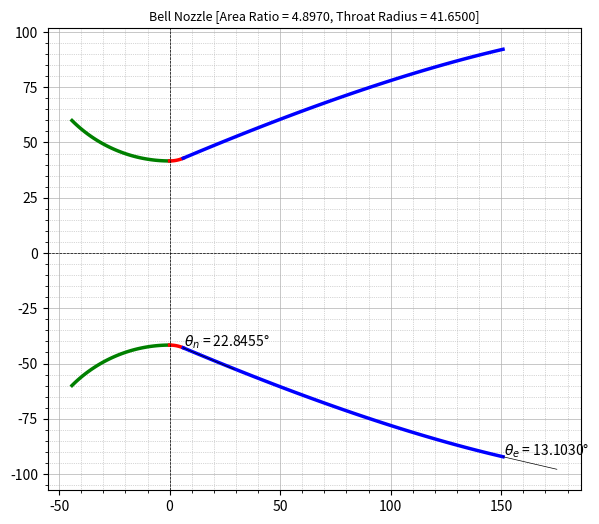

Write Python code to recreate this figure.
import math
import numpy as np
import matplotlib.pyplot as plt
from matplotlib.patches import Arc
from bisect import bisect_left

# [redacted]
# [redacted]

"""
 Bell Nozzle Generator with high-precision angle display (degrees)
"""

# sp.heat, area_ratio, throat_radius, length percentage
def bell_nozzle(k, aratio, Rt, l_percent):
    # upto the nozzle designer, usually -135
    entrant_angle   = -135
    ea_radian       = math.radians(entrant_angle)

    # nozzle length percentage
    if l_percent == 60:     Lnp = 0.6
    elif l_percent == 80:   Lnp = 0.8
    elif l_percent == 90:   Lnp = 0.9    
    else:                   Lnp = 0.8

    # find wall angles (theta_n, theta_e) for given aratio (ar)
    angles = find_wall_angles(aratio, Rt, l_percent)
    nozzle_length = angles[0]; theta_n = angles[1]; theta_e = angles[2]

    data_interval = 100

    # entrant functions
    ea_start = ea_radian
    ea_end   = -math.pi/2    
    angle_list = np.linspace(ea_start, ea_end, data_interval)
    xe = []; ye = []
    for i in angle_list:
        xe.append(1.5 * Rt * math.cos(i))
        ye.append(1.5 * Rt * math.sin(i) + 2.5 * Rt)

    # exit section
    ea_start = -math.pi/2
    ea_end   = theta_n - math.pi/2
    angle_list = np.linspace(ea_start, ea_end, data_interval)    
    xe2 = []
    ye2 = []
    for i in angle_list:
        xe2.append(0.382 * Rt * math.cos(i))
        ye2.append(0.382 * Rt * math.sin(i) + 1.382 * Rt)

    # bell section
    Nx = 0.382 * Rt * math.cos(theta_n - math.pi/2)
    Ny = 0.382 * Rt * math.sin(theta_n - math.pi/2) + 1.382 * Rt 
    Ex = Lnp * ((math.sqrt(aratio) - 1) * Rt) / math.tan(math.radians(15))
    Ey = math.sqrt(aratio) * Rt 
    m1 = math.tan(theta_n); m2 = math.tan(theta_e)
    C1 = Ny - m1*Nx; C2 = Ey - m2*Ex
    Qx = (C2 - C1)/(m1 - m2)
    Qy = (m1*C2 - m2*C1)/(m1 - m2)    

    int_list = np.linspace(0, 1, data_interval)
    xbell = []
    ybell = []
    for t in int_list:        
        xbell.append((1-t)**2 * Nx + 2*(1-t)*t*Qx + t**2*Ex)
        ybell.append((1-t)**2 * Ny + 2*(1-t)*t*Qy + t**2*Ey)

    # create negative values for the other half of nozzle
    nye  = [-y for y in ye]
    nye2 = [-y for y in ye2]
    nybell = [-y for y in ybell]

    return angles, (xe, ye, nye, xe2, ye2, nye2, xbell, ybell, nybell)

# find wall angles (theta_n, theta_e) in radians for given aratio
def find_wall_angles(ar, Rt, l_percent = 80):
    aratio      = [ 4,    5,    10,   20,   30,   40,   50,   100]
    theta_n_60  = [26.5, 28.0, 32.0, 35.0, 36.2, 37.1, 35.0, 40.0]    
    theta_n_80  = [21.5, 23.0, 26.3, 28.8, 30.0, 31.0, 31.5, 33.5]
    theta_n_90  = [20.0, 21.0, 24.0, 27.0, 28.5, 29.5, 30.2, 32.0]
    theta_e_60  = [20.5, 20.5, 16.0, 14.5, 14.0, 13.5, 13.0, 11.2]
    theta_e_80  = [14.0, 13.0, 11.0,  9.0,  8.5,  8.0,  7.5,  7.0]
    theta_e_90  = [11.5, 10.5,  8.0,  7.0,  6.5,  6.0,  6.0,  6.0]    

    f1 = ((math.sqrt(ar) - 1) * Rt) / math.tan(math.radians(15))

    if l_percent == 60:
        theta_n = theta_n_60; theta_e = theta_e_60; Ln = 0.6 * f1
    elif l_percent == 80:
        theta_n = theta_n_80; theta_e = theta_e_80; Ln = 0.8 * f1        
    elif l_percent == 90:
        theta_n = theta_n_90; theta_e = theta_e_90; Ln = 0.9 * f1    
    else:
        theta_n = theta_n_80; theta_e = theta_e_80; Ln = 0.8 * f1

    x_index, _ = find_nearest(aratio, ar)

    if round(aratio[x_index], 1) == round(ar, 1):
        return Ln, math.radians(theta_n[x_index]), math.radians(theta_e[x_index])

    if (x_index>2):
        ar_slice = aratio[x_index-2:x_index+2]        
        tn_slice = theta_n[x_index-2:x_index+2]
        te_slice = theta_e[x_index-2:x_index+2]
    elif ((len(aratio)-x_index) <= 1):
        ar_slice = aratio[x_index-2:len(aratio)]        
        tn_slice = theta_n[x_index-2:len(aratio)]
        te_slice = theta_e[x_index-2:len(aratio)]
    else:
        ar_slice = aratio[0:x_index+2]        
        tn_slice = theta_n[0:x_index+2]
        te_slice = theta_e[0:x_index+2]

    tn_val = interpolate(ar_slice, tn_slice, ar)
    te_val = interpolate(ar_slice, te_slice, ar)                        

    return Ln, math.radians(tn_val), math.radians(te_val)

# simple linear interpolation
def interpolate(x_list, y_list, x):
    if any(y - x <= 0 for x, y in zip(x_list, x_list[1:])):
        raise ValueError("x_list must be in strictly ascending order!")
    intervals = zip(x_list, x_list[1:], y_list, y_list[1:])
    slopes = [(y2 - y1) / (x2 - x1) for x1, x2, y1, y2 in intervals]

    if x <= x_list[0]:
        return y_list[0]
    elif x >= x_list[-1]:
        return y_list[-1]
    else:
        i = bisect_left(x_list, x) - 1
        return y_list[i] + slopes[i] * (x - x_list[i])

# find the nearest index in the list
def find_nearest(array, value):
    array = np.asarray(array)
    idx = (np.abs(array - value)).argmin()
    return idx, array[idx]  

# nozzle contour plot
def plot_nozzle(ax, title, Rt, angles, contour):
    nozzle_length, theta_n, theta_e = angles
    xe, ye, nye, xe2, ye2, nye2, xbell, ybell, nybell = contour

    ax.set_aspect('equal')
    ax.plot(xe, ye, linewidth=2.5, color='g')
    ax.plot(xe, nye, linewidth=2.5, color='g')
    ax.plot(xe2, ye2, linewidth=2.5, color='r')
    ax.plot(xe2, nye2, linewidth=2.5, color='r')
    ax.plot(xbell, ybell, linewidth=2.5, color='b')
    ax.plot(xbell, nybell, linewidth=2.5, color='b')

    # draw angles
    draw_angle_arc(ax, theta_n, [xe2[-1], nye2[-1]], r'$\theta_n$')
    draw_angle_arc(ax, theta_e, [xbell[-1], nybell[-1]], r'$\theta_e$')

    ax.axhline(color='black', lw=0.5, linestyle="dashed")
    ax.axvline(color='black', lw=0.5, linestyle="dashed")
    ax.grid()
    ax.minorticks_on()
    ax.grid(which='major', linestyle='-', linewidth='0.5')
    ax.grid(which='minor', linestyle=':', linewidth='0.5')
    plt.title(title, fontsize=9)

# theta in rad, origin, degree symbol
def draw_angle_arc(ax, theta_rad, origin, degree_symbol=r'$\theta$'):
    length = 50
    startx, starty = origin
    endx = startx + np.cos(-theta_rad) * length * 0.5
    endy = starty + np.sin(-theta_rad) * length * 0.5
    ax.plot([startx, endx], [starty, endy], linewidth=0.5, color='k')
    arc_obj = Arc([startx, starty], 1, 1, angle=0, theta1=0, theta2=math.degrees(theta_rad), color='k')
    ax.add_patch(arc_obj)
    angle_deg = math.degrees(theta_rad)
    ax.text(startx + 0.5, starty + 0.5, f"{degree_symbol} = {angle_deg:.4f}°")

# ----------------  MAIN ------------------
if __name__=="__main__":
    
    #USER CONFIG
    k = 1.21
    l_percent = 80              #60, 80, or 90
    aratio = 4.897              #Expansion ratio from characteristic generator
    throat_radius = 83.3/2
    angles, contour = bell_nozzle(k, aratio, throat_radius, l_percent)
    title = f'Bell Nozzle [Area Ratio = {aratio:.4f}, Throat Radius = {throat_radius:.4f}]'
    fig, ax = plt.subplots(figsize=(8,6))
    plot_nozzle(ax, title, throat_radius, angles, contour)
    plt.show()

